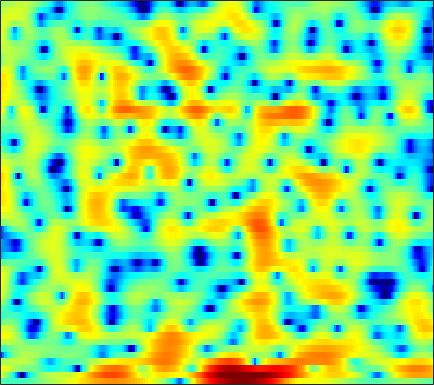

Source data for this figure (header and first rows):
-1.7308, -1.9009, -2.0933, -2.239, -2.323, -2.4011, -2.4489, -2.4611, -2.4352, -2.3684, -2.2496, -2.1257, -1.9209, -1.6771, -1.4693, -1.1579, -0.81841, -0.55047, -0.18909, 0.16614, 0.51133, 0.75688, 1.0731, 1.3792
2.646, 2.049, 1.103, -0.05983, -1.116, -2.853, -5.126, -7.378, -11.79, -20.24, -19.28, -13.04, -8.47, -5.631, -4.082, -2.502, -1.302, -0.5855, 0.1829, 0.7841, 1.258, 1.544, 1.844, 2.071
4.341, 4.062, 3.619, 3.101, 2.672, 2.064, 1.45, 1.012, 0.4927, 0.09506, -0.1495, -0.2489, -0.3087, -0.3504, -0.4101, -0.5719, -0.8633, -1.193, -1.785, -2.525, -3.351, -3.941, -4.52, -4.682
1.452, 1.474, 1.56, 1.693, 1.808, 1.961, 2.092, 2.167, 2.22, 2.212, 2.143, 2.044, 1.834, 1.52, 1.2, 0.6427, -0.09786, -0.799, -1.961, -3.403, -5.081, -6.375, -7.693, -7.822
-12.5, -9.586, -6.309, -3.952, -2.617, -1.246, -0.2243, 0.3659, 0.9638, 1.378, 1.645, 1.765, 1.823, 1.782, 1.695, 1.508, 1.252, 1.025, 0.6896, 0.3518, 0.04414, -0.1536, -0.3465, -0.4508
-3.529, -3.208, -2.5, -1.686, -1.104, -0.4284, 0.1064, 0.4168, 0.7186, 0.9043, 0.9966, 1.019, 0.9973, 0.9341, 0.8753, 0.7886, 0.696, 0.6271, 0.533, 0.441, 0.35, 0.276, 0.1698, 0.0493
2.572, 2.464, 2.337, 2.215, 2.11, 1.926, 1.667, 1.42, 1.018, 0.5421, 0.01987, -0.3856, -0.8928, -1.306, -1.518, -1.651, -1.593, -1.438, -1.161, -0.868, -0.6161, -0.4834, -0.4076, -0.4737
4.871, 4.712, 4.433, 4.06, 3.703, 3.102, 2.326, 1.611, 0.4478, -0.9883, -2.754, -4.334, -6.783, -9.445, -10.97, -10.92, -8.924, -7.203, -5.147, -3.466, -2.128, -1.329, -0.5284, -0.04498
2.945, 3.028, 3.026, 2.843, 2.566, 1.992, 1.163, 0.3505, -1.031, -2.791, -4.982, -6.934, -9.916, -13.08, -14.91, -15.5, -13.9, -12.06, -9.347, -6.689, -4.307, -2.761, -1.052, 0.2847
-1.696, -0.9173, -0.2243, 0.1033, 0.1382, -0.06754, -0.5422, -1.075, -2.017, -3.223, -4.707, -6.016, -8.049, -10.49, -12.81, -17.02, -21.09, -18.12, -12.32, -8.15, -5.006, -3.1, -1.025, 0.6186
-3.787, -3.058, -2.443, -2.168, -2.123, -2.241, -2.509, -2.765, -3.152, -3.588, -4.052, -4.419, -4.887, -5.271, -5.494, -5.594, -5.359, -4.94, -4.064, -2.957, -1.734, -0.8297, 0.3057, 1.327
-1.827, -1.995, -2.421, -3.072, -3.674, -4.574, -5.395, -5.796, -5.892, -5.517, -4.844, -4.288, -3.551, -2.874, -2.387, -1.774, -1.186, -0.745, -0.1737, 0.3777, 0.8945, 1.24, 1.638, 1.978
1.584, 0.8401, -0.4634, -2.241, -4.03, -7.346, -12.92, -22.3, -17.87, -10.12, -6.281, -4.316, -2.367, -0.9312, -0.06305, 0.884, 1.626, 2.079, 2.537, 2.848, 2.977, 2.948, 2.727, 2.28
3.584, 2.811, 1.595, 0.1715, -0.9882, -2.541, -3.915, -4.604, -4.827, -4.32, -3.392, -2.599, -1.534, -0.5239, 0.1627, 0.9773, 1.663, 2.077, 2.49, 2.729, 2.75, 2.616, 2.189, 1.374
3.899, 3.167, 2.072, 0.8729, -0.06832, -1.345, -2.541, -3.329, -4.147, -4.589, -4.585, -4.327, -3.749, -2.968, -2.331, -1.513, -0.7371, -0.2284, 0.3502, 0.8037, 1.123, 1.26, 1.287, 1.141
4.45, 3.679, 2.493, 1.099, -0.1169, -1.99, -4.211, -6.175, -9.2, -12.11, -12.56, -11.06, -8.65, -6.692, -5.543, -4.318, -3.34, -2.688, -1.862, -1.075, -0.3055, 0.2248, 0.8551, 1.398
4.784, 4.093, 3.019, 1.749, 0.6411, -1.103, -3.242, -5.144, -8.066, -10.78, -11.31, -10.3, -8.672, -7.452, -6.974, -6.747, -6.859, -6.87, -6.332, -4.962, -3.149, -1.787, -0.17, 1.133
3.444, 3.043, 2.449, 1.768, 1.208, 0.3493, -0.5755, -1.273, -2.142, -2.881, -3.441, -3.743, -4.167, -4.791, -5.564, -7.228, -10.26, -14.38, -19.82, -10.99, -5.667, -3.049, -0.5334, 1.209
-1.294, -1.109, -0.9425, -0.9202, -0.9904, -1.133, -1.309, -1.442, -1.597, -1.719, -1.828, -1.892, -1.998, -2.194, -2.38, -2.712, -2.979, -3.044, -2.744, -1.925, -0.7611, 0.1817, 1.346, 2.258
-7.658, -6.604, -5.799, -5.452, -5.386, -5.341, -5.269, -5.117, -4.731, -4.134, -3.425, -2.913, -2.228, -1.605, -1.173, -0.6694, -0.1992, 0.1649, 0.6728, 1.226, 1.786, 2.197, 2.668, 3.024
-8.632, -8.51, -8.726, -9.379, -10.19, -11.76, -13.39, -13.65, -11.85, -9.128, -6.63, -5.067, -3.385, -2.011, -1.178, -0.2134, 0.5861, 1.116, 1.739, 2.279, 2.738, 3.019, 3.304, 3.487
-8.1, -8.568, -9.235, -10.12, -11.08, -13.12, -15.59, -16.35, -13.57, -9.763, -6.826, -5.085, -3.236, -1.822, -0.9887, -0.0486, 0.7332, 1.245, 1.847, 2.376, 2.834, 3.121, 3.423, 3.605
-11.54, -11.07, -9.596, -8.33, -7.618, -6.856, -6.266, -5.748, -4.901, -3.921, -2.933, -2.286, -1.542, -1, -0.6663, -0.3459, -0.04859, 0.2081, 0.6435, 1.205, 1.846, 2.321, 2.885, 3.284
-11.76, -9.817, -6.676, -4.397, -3.182, -1.988, -1.167, -0.6946, -0.2201, 0.05752, 0.1643, 0.1382, -0.1715, -0.7588, -1.411, -2.567, -3.89, -4.633, -4.51, -3.086, -1.216, 0.07698, 1.471, 2.475
-0.007979, 0.0256, 0.3336, 0.7619, 1.089, 1.417, 1.633, 1.7, 1.642, 1.43, 1.019, 0.5936, -0.2448, -1.448, -2.746, -5.133, -8.916, -13.14, -14.48, -8.436, -4.374, -2.325, -0.463, 0.7829
3.189, 3.151, 3.072, 2.949, 2.817, 2.558, 2.219, 1.882, 1.333, 0.729, 0.0552, -0.4924, -1.188, -1.913, -2.472, -3.181, -3.77, -4.045, -3.903, -3.256, -2.402, -1.773, -1.091, -0.6635
4.642, 4.594, 4.383, 4.009, 3.605, 2.927, 2.029, 1.236, 0.03957, -1.28, -2.519, -3.275, -3.833, -3.841, -3.564, -3.119, -2.609, -2.226, -1.756, -1.34, -1.032, -0.8828, -0.8285, -1.054
5.537, 5.456, 5.142, 4.583, 3.994, 2.953, 1.593, 0.307, -1.856, -4.84, -9.053, -13.49, -15.27, -9.985, -7.171, -4.62, -2.932, -2.007, -1.182, -0.6915, -0.4456, -0.4239, -0.6135, -1.037
5.651, 5.493, 5.072, 4.412, 3.769, 2.692, 1.407, 0.2488, -1.491, -3.525, -5.622, -6.93, -7.384, -6.19, -4.966, -3.437, -2.225, -1.552, -0.9642, -0.6683, -0.6342, -0.7872, -1.209, -1.794
5.513, 5.245, 4.674, 3.881, 3.17, 2.111, 0.9691, 0.1522, -0.8275, -1.569, -2.063, -2.176, -2.139, -1.867, -1.558, -1.104, -0.7445, -0.6063, -0.555, -0.6915, -1.069, -1.47, -2.168, -3.063
5.92, 5.533, 4.73, 3.566, 2.453, 0.6877, -1.245, -2.517, -3.501, -3.25, -2.334, -1.565, -0.626, 0.064, 0.4311, 0.7153, 0.731, 0.5878, 0.1731, -0.5097, -1.39, -2.148, -3.222, -4.394
6.362, 5.979, 5.085, 3.702, 2.249, -0.4387, -4.572, -9.819, -19.52, -8.312, -3.47, -1.445, 0.3451, 1.423, 1.866, 2.022, 1.778, 1.352, 0.3923, -1.003, -2.788, -4.392, -6.816, -8.943
5.122, 4.89, 4.298, 3.456, 2.641, 1.409, 0.1054, -0.6264, -1.13, -0.8088, -0.04207, 0.6261, 1.365, 1.82, 1.955, 1.798, 1.256, 0.5594, -0.7887, -2.665, -5.301, -7.938, -12.66, -20.7
3.43, 3.285, 2.973, 2.556, 2.218, 1.761, 1.412, 1.245, 1.205, 1.333, 1.553, 1.79, 2.033, 2.133, 2.075, 1.8, 1.214, 0.5274, -0.6814, -2.297, -4.33, -6.126, -8.8, -11.57
1.653, 1.463, 1.139, 0.7082, 0.4108, 0.1096, 0.04394, 0.1218, 0.4985, 1.011, 1.612, 2, 2.438, 2.728, 2.802, 2.7, 2.358, 1.944, 1.133, 0.07898, -1.202, -2.325, -3.998, -5.784
-1.105, -1.354, -2.06, -3.137, -4.188, -5.531, -6.06, -5.363, -3.619, -1.673, -0.009499, 0.9953, 2.039, 2.758, 3.113, 3.329, 3.305, 3.145, 2.742, 2.15, 1.389, 0.7568, -0.155, -1.08
-3.705, -3.755, -4.496, -6.073, -8.109, -12.78, -18.48, -13.67, -7.537, -3.85, -1.357, 0.01646, 1.388, 2.325, 2.815, 3.223, 3.376, 3.34, 3.156, 2.801, 2.328, 1.916, 1.3, 0.6549
-3.629, -3.409, -3.42, -3.79, -4.142, -4.486, -4.415, -3.873, -2.777, -1.434, -0.1351, 0.6978, 1.611, 2.307, 2.656, 2.957, 3.056, 3.014, 2.815, 2.494, 2.062, 1.653, 1.046, 0.3478
-1.633, -1.483, -1.387, -1.359, -1.312, -1.17, -0.8949, -0.5465, 0.02538, 0.6765, 1.278, 1.728, 2.178, 2.48, 2.6, 2.605, 2.472, 2.302, 1.955, 1.531, 1.008, 0.5649, -0.1051, -0.9019
0.6008, 0.3909, -0.00588, -0.3288, -0.476, -0.4172, -0.0268, 0.3839, 1.083, 1.745, 2.258, 2.558, 2.757, 2.718, 2.566, 2.167, 1.623, 1.156, 0.5109, -0.1137, -0.6585, -0.999, -1.528, -2.135
3.153, 2.199, 0.3861, -1.893, -3.508, -3.906, -1.987, -0.3561, 1.508, 2.792, 3.628, 3.88, 3.917, 3.522, 2.981, 1.929, 0.4869, -0.7883, -2.456, -3.733, -3.995, -3.687, -3.102, -2.725
5.315, 4.045, 1.69, -1.754, -4.977, -6.099, -2.389, -0.01944, 2.16, 3.463, 4.086, 4.191, 3.886, 3.136, 2.221, 0.5028, -1.913, -4.475, -9.907, -24.14, -14.55, -9.271, -5.627, -3.731
5.26, 4.638, 3.668, 2.693, 2.098, 1.675, 1.674, 1.81, 2.044, 2.121, 1.886, 1.587, 0.825, -0.2389, -1.244, -2.853, -4.619, -6.055, -7.659, -8.589, -8.304, -7.627, -6.35, -5.107
5.257, 4.982, 4.511, 3.969, 3.572, 3.051, 2.533, 2.183, 1.634, 0.9901, 0.2264, -0.5028, -1.641, -3.08, -4.356, -6.189, -8.198, -9.463, -10.54, -10.36, -9.399, -8.386, -6.909, -5.661
5.482, 5.298, 4.941, 4.463, 4.025, 3.342, 2.584, 1.965, 1.077, 0.1293, -0.8568, -1.724, -2.984, -4.571, -6.044, -8.684, -12.6, -17.44, -36.13, -17.69, -11.98, -9.39, -7.074, -5.415
5.666, 5.53, 5.186, 4.647, 4.087, 3.162, 2.038, 1.088, -0.2075, -1.401, -2.397, -2.944, -3.604, -4.281, -4.885, -5.968, -7.275, -8.105, -8.642, -7.971, -6.69, -5.56, -4.383, -3.484
5.358, 5.406, 5.221, 4.692, 4.054, 2.819, 1.035, -0.7302, -3.673, -6.939, -8.378, -7.285, -5.295, -3.792, -3.097, -2.51, -2.215, -2.061, -1.85, -1.571, -1.226, -0.993, -0.745, -0.7605
2.867, 3.446, 3.817, 3.7, 3.292, 2.252, 0.6368, -1.124, -4.208, -8.027, -9.557, -7.746, -4.876, -2.897, -1.895, -0.9773, -0.3823, -0.1061, 0.1901, 0.3912, 0.5843, 0.6399, 0.6751, 0.547
-0.2955, 0.8649, 1.805, 2.193, 2.172, 1.802, 1.139, 0.477, -0.4585, -1.249, -1.734, -1.815, -1.661, -1.42, -1.258, -1.165, -1.162, -1.217, -1.308, -1.35, -1.248, -1.08, -0.7821, -0.4546
0.2831, 0.9691, 1.616, 1.968, 2.049, 1.976, 1.71, 1.493, 1.096, 0.6945, 0.308, 0.02883, -0.367, -0.8078, -1.225, -1.959, -2.912, -3.737, -4.938, -5.833, -5.989, -5.367, -4.086, -2.656
2.032, 2.178, 2.26, 2.216, 2.127, 1.946, 1.722, 1.544, 1.322, 1.079, 0.8161, 0.5623, 0.09859, -0.5518, -1.226, -2.422, -4.162, -5.991, -9.631, -16.92, -23.9, -13.54, -7.821, -4.509
3.001, 2.762, 2.293, 1.68, 1.174, 0.5326, 0.1078, -0.08082, -0.03594, 0.1582, 0.3392, 0.3866, 0.2886, -0.08639, -0.5444, -1.411, -2.546, -3.609, -5.077, -6.274, -6.498, -5.776, -4.258, -2.615
3.474, 2.917, 1.829, 0.2533, -1.323, -3.855, -5.942, -5.867, -4.039, -2.033, -0.6133, 0.07844, 0.5678, 0.6468, 0.5021, 0.08278, -0.4745, -0.8991, -1.4, -1.652, -1.6, -1.404, -0.8781, -0.2374
3.773, 3.333, 2.285, 0.5699, -1.293, -4.902, -8.989, -8.673, -4.763, -1.846, -0.04668, 0.7236, 1.192, 1.174, 0.8867, 0.2535, -0.5552, -1.113, -1.677, -1.857, -1.61, -1.271, -0.686, -0.1103
3.326, 3.447, 3.264, 2.759, 2.243, 1.543, 1.046, 0.9835, 1.195, 1.578, 1.842, 1.861, 1.551, 0.7836, -0.1386, -1.883, -4.281, -6.496, -9.084, -8.994, -6.919, -5.341, -3.847, -2.871
2.413, 2.882, 3.251, 3.397, 3.405, 3.361, 3.272, 3.216, 3.121, 2.972, 2.678, 2.333, 1.614, 0.4974, -0.6512, -2.735, -5.675, -8.586, -12.72, -12.47, -9.45, -7.81, -6.632, -6.307
1.708, 2.108, 2.513, 2.8, 2.957, 3.094, 3.189, 3.199, 3.173, 3.047, 2.802, 2.509, 1.949, 1.181, 0.4555, -0.6902, -1.972, -2.94, -4.006, -4.723, -5.176, -5.518, -6.219, -7.515
0.7602, 0.9059, 1.074, 1.251, 1.411, 1.648, 1.915, 2.107, 2.325, 2.466, 2.51, 2.457, 2.267, 1.955, 1.633, 1.104, 0.5067, 0.02384, -0.6384, -1.316, -2.059, -2.686, -3.668, -4.889
